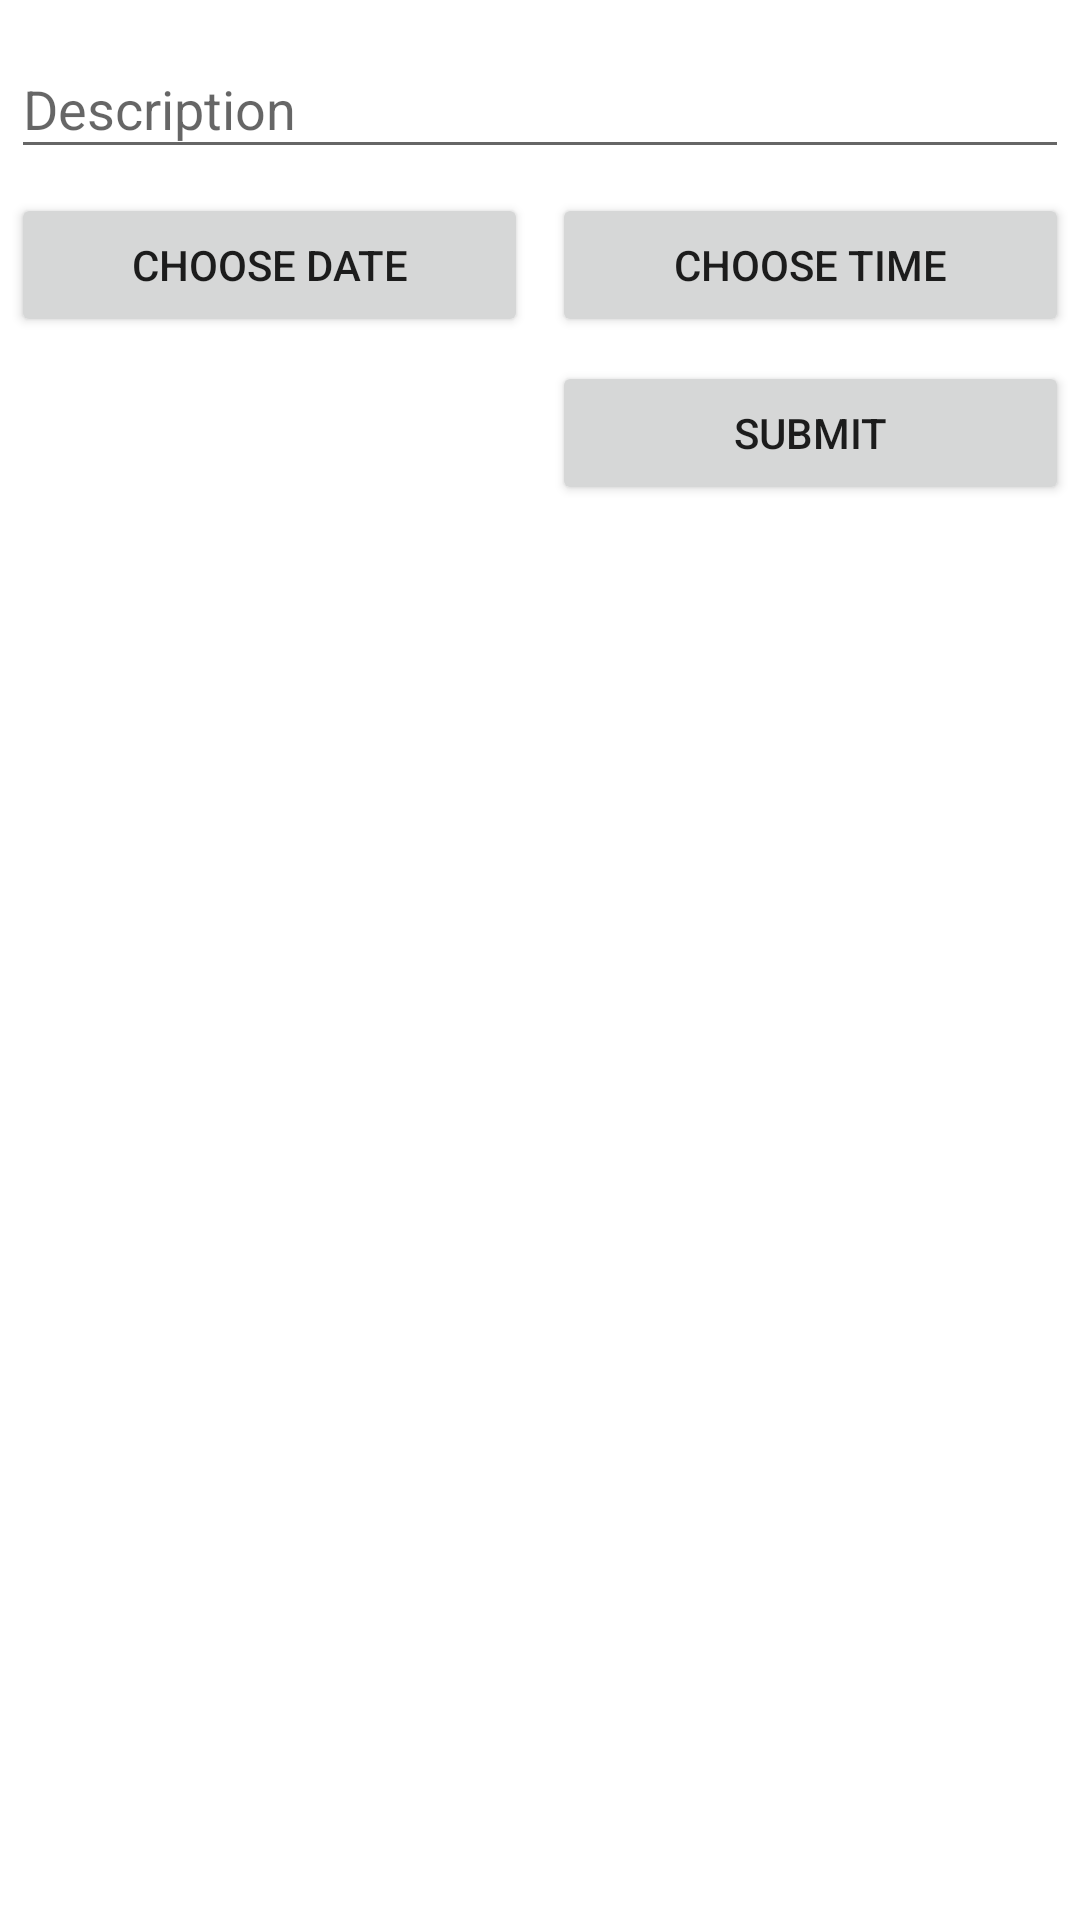

Here is an Android app screen rendered from its layout file. Give the layout XML and the strings, colors and styles it references.
<!-- AndroidManifest.xml: application theme AppTheme -->
<!-- res/layout/add_interview_fragment.xml -->
<?xml version="1.0" encoding="utf-8"?>
<GridLayout xmlns:android="http://schemas.android.com/apk/res/android"
            xmlns:tools="http://schemas.android.com/tools"
            android:id="@+id/root_view"
            android:clickable="true"
            android:background="@android:color/white"
            android:layout_width="match_parent"
            android:layout_height="match_parent"
            android:columnCount="2"
            android:rowCount="3"
            android:alignmentMode="alignBounds"
            android:padding="@dimen/universal_padding"
            android:rowOrderPreserved="true"
            android:useDefaultMargins="true">

  <android.support.design.widget.TextInputLayout
      android:layout_width="0dp"
      android:layout_height="wrap_content"
      android:layout_columnWeight="2"
      android:layout_columnSpan="2"
      android:layout_row="0"
      android:layout_gravity="fill_horizontal">

    <EditText
        android:id="@+id/type_tv"
        android:layout_width="match_parent"
        android:layout_height="wrap_content"
        android:hint="@string/interview_type_label"
        android:inputType="textCapSentences"
        tools:text="First interview"/>
  </android.support.design.widget.TextInputLayout>

  <Button
      android:id="@+id/date_btn"
      android:layout_width="0dp"
      android:layout_height="wrap_content"
      android:layout_columnWeight="1"
      android:layout_gravity="fill_horizontal"
      android:layout_column="0"
      android:layout_row="1"
      android:text="@string/date_label"/>

  <Button
      android:id="@+id/time_btn"
      android:layout_width="0dp"
      android:layout_height="wrap_content"
      android:layout_columnWeight="1"
      android:layout_gravity="fill_horizontal"
      android:layout_column="1"
      android:layout_row="1"
      android:text="@string/time_label"/>

  <Button
      android:id="@+id/confirm_btn"
      android:layout_width="0dp"
      android:layout_height="wrap_content"
      android:layout_columnWeight="1"
      android:layout_gravity="fill_horizontal"
      android:layout_column="1"
      android:layout_row="2"
      android:text="@string/submit_label"/>

</GridLayout>
<!-- resources referenced by this layout -->
<resources>
  <string name="date_label">Choose date</string>
  <string name="interview_type_label">Description</string>
  <string name="submit_label">Submit</string>
  <string name="time_label">Choose time</string>
  <style name="AppTheme" parent="Theme.AppCompat.Light.DarkActionBar">
      
      <item name="colorPrimary">@color/colorPrimary</item>
      <item name="colorPrimaryDark">@color/colorPrimaryDark</item>
      <item name="colorAccent">@color/colorAccent</item>
    </style>
  <color name="colorPrimary">@color/primary</color>
  <color name="colorPrimaryDark">@color/primary_dark</color>
  <color name="colorAccent">@color/accent</color>
  <color name="primary">#CDDC39</color>
  <color name="primary_dark">#AFB42B</color>
  <color name="accent">#7C4DFF</color>
</resources>
